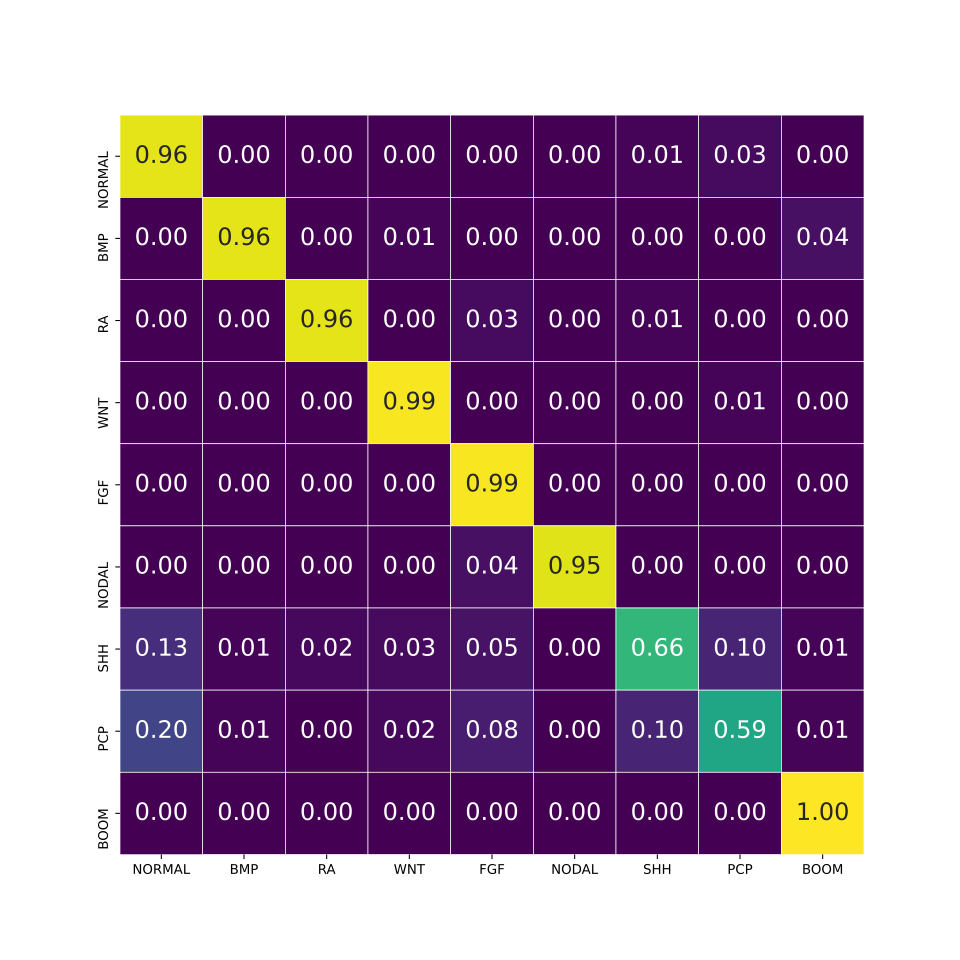

Source data for this figure (header and first rows):
LABELS[gt,pred], NORMAL, BMP, RA, WNT, FGF, NODAL, SHH, PCP, BOOM
NORMAL, 0.96, 0.0, 0.0, 0.0, 0.0, 0.0, 0.01, 0.03, 0.0
BMP, 0.0, 0.96, 0.0, 0.01, 0.0, 0.0, 0.0, 0.0, 0.04
RA, 0.0, 0.0, 0.96, 0.0, 0.03, 0.0, 0.01, 0.0, 0.0
WNT, 0.0, 0.0, 0.0, 0.99, 0.0, 0.0, 0.0, 0.01, 0.0
FGF, 0.0, 0.0, 0.0, 0.0, 0.99, 0.0, 0.0, 0.0, 0.0
NODAL, 0.0, 0.0, 0.0, 0.0, 0.04, 0.95, 0.0, 0.0, 0.0
SHH, 0.13, 0.01, 0.02, 0.03, 0.05, 0.0, 0.66, 0.1, 0.01
PCP, 0.2, 0.01, 0.0, 0.02, 0.08, 0.0, 0.1, 0.59, 0.01
BOOM, 0.0, 0.0, 0.0, 0.0, 0.0, 0.0, 0.0, 0.0, 1.0
